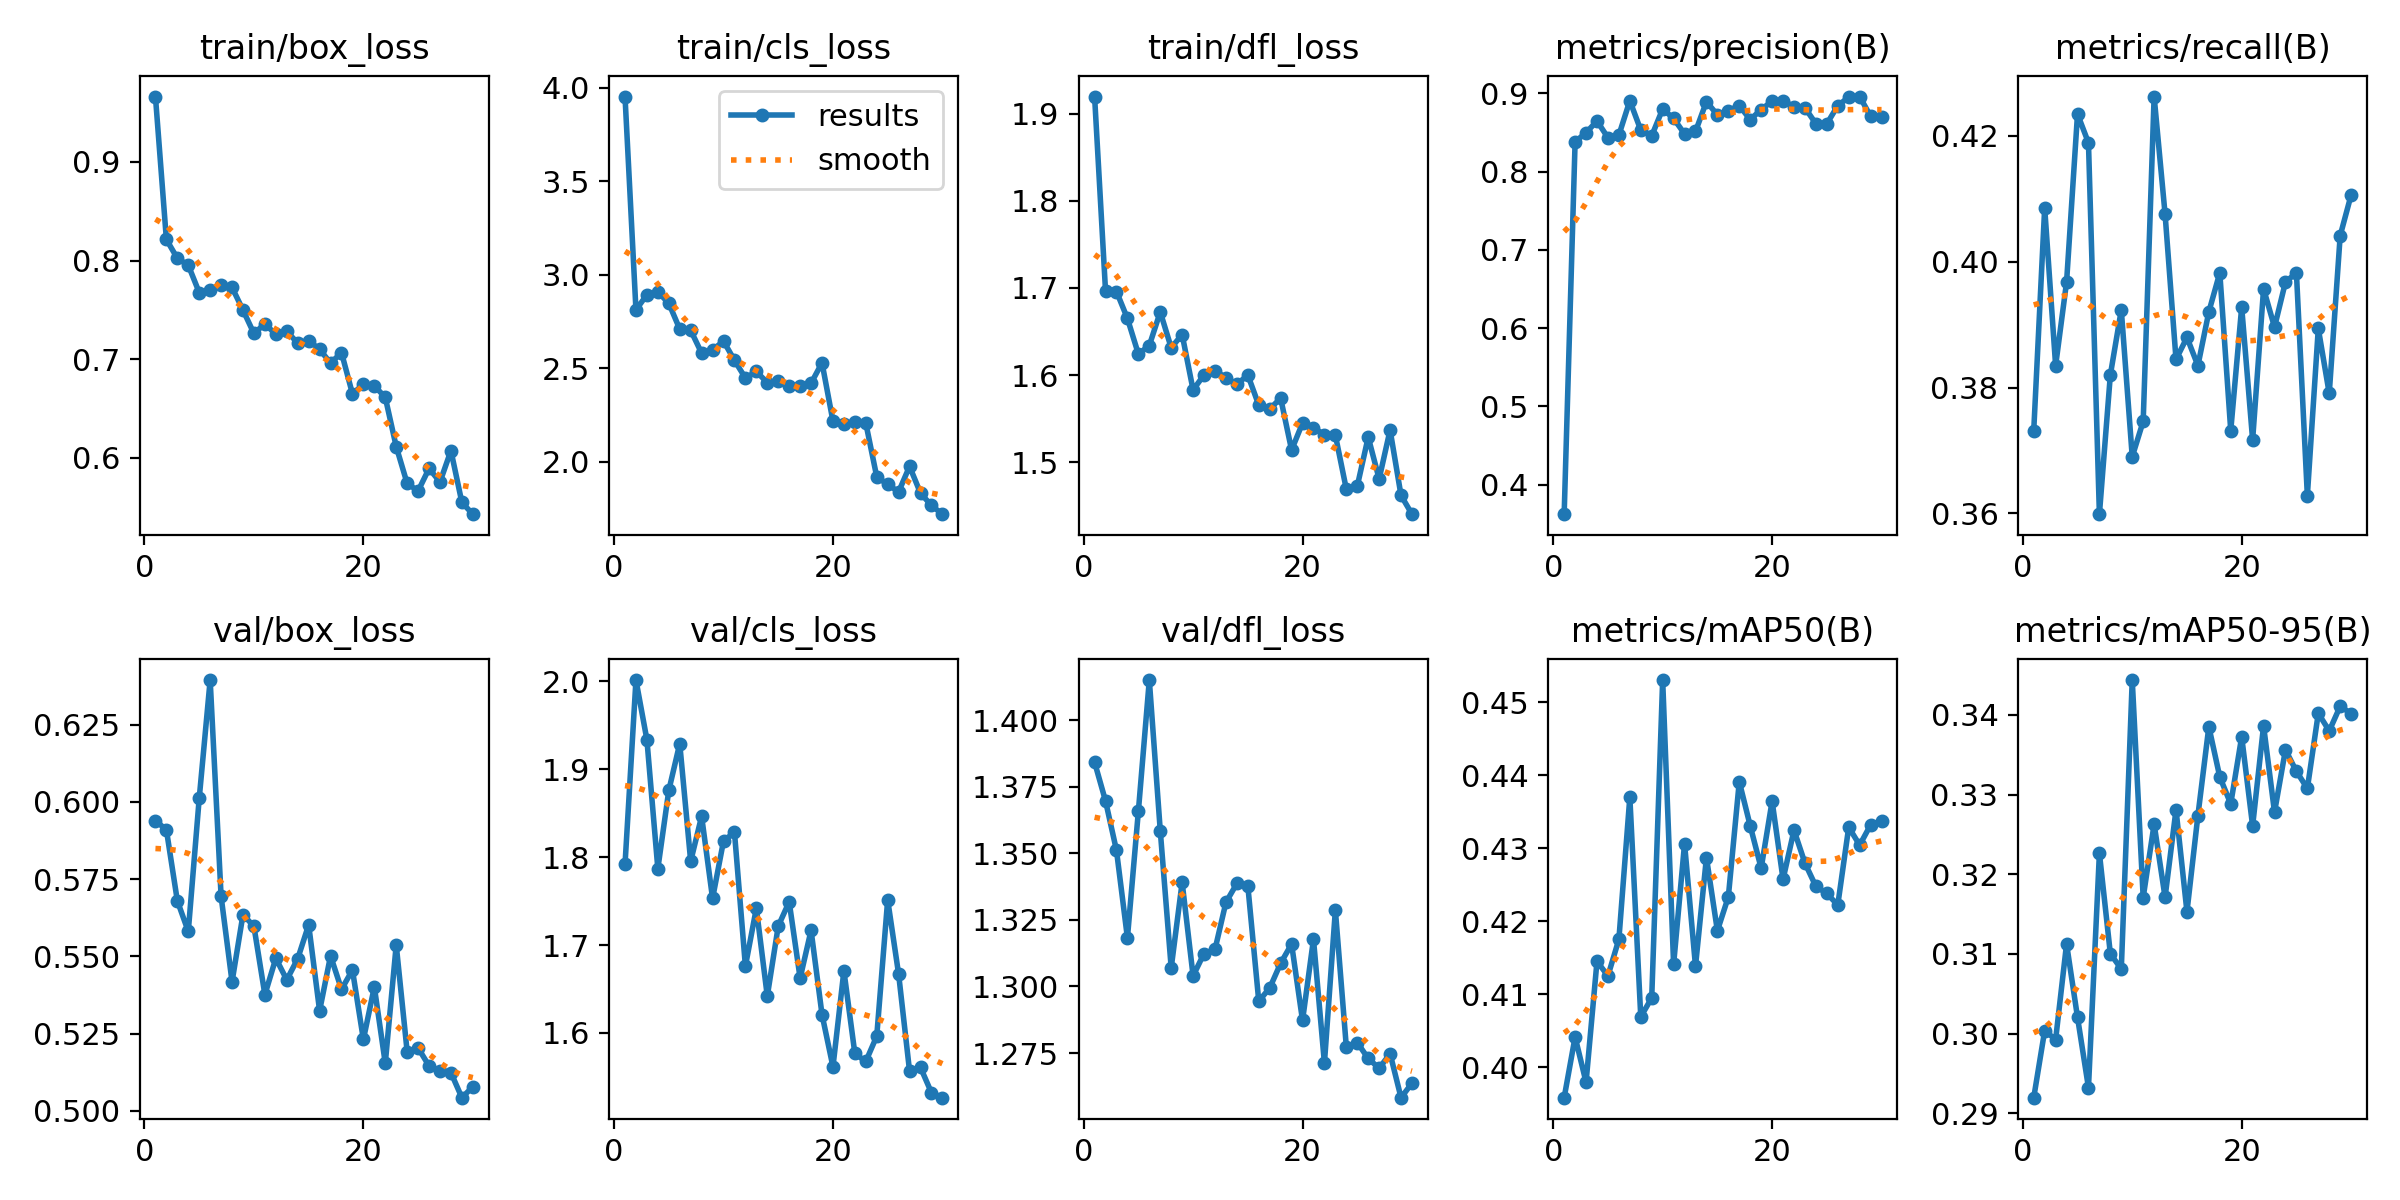

The table this chart was drawn from, first rows:
epoch, time, train/box_loss, train/cls_loss, train/dfl_loss, metrics/precision(B), metrics/recall(B), metrics/mAP50(B), metrics/mAP50-95(B), val/box_loss, val/cls_loss, val/dfl_loss, lr/pg0, lr/pg1, lr/pg2
1, 25.04, 0.9664, 3.953, 1.92, 0.3624, 0.3732, 0.3958, 0.292, 0.5939, 1.792, 1.384, 0.0007209, 0.0007209, 0.0007209
2, 29.7, 0.8214, 2.812, 1.697, 0.8382, 0.4086, 0.4041, 0.3004, 0.591, 2.002, 1.37, 0.001409, 0.001409, 0.001409
3, 34.24, 0.8023, 2.894, 1.696, 0.8496, 0.3835, 0.3979, 0.2993, 0.568, 1.934, 1.351, 0.001557, 0.001557, 0.001557
4, 38.96, 0.7953, 2.908, 1.665, 0.8647, 0.3968, 0.4145, 0.3113, 0.5581, 1.787, 1.318, 0.001502, 0.001502, 0.001502
5, 43.56, 0.7676, 2.848, 1.624, 0.8433, 0.4234, 0.4125, 0.302, 0.6011, 1.876, 1.366, 0.001447, 0.001447, 0.001447
6, 48.13, 0.7697, 2.71, 1.634, 0.8467, 0.4189, 0.4175, 0.2932, 0.6394, 1.929, 1.415, 0.001391, 0.001391, 0.001391
7, 52.69, 0.7756, 2.704, 1.673, 0.8906, 0.3599, 0.437, 0.3226, 0.5694, 1.795, 1.359, 0.001336, 0.001336, 0.001336
8, 57.28, 0.7728, 2.581, 1.631, 0.853, 0.382, 0.4069, 0.31, 0.5418, 1.847, 1.307, 0.001281, 0.001281, 0.001281
9, 61.8, 0.7497, 2.599, 1.647, 0.8457, 0.3923, 0.4095, 0.3081, 0.5635, 1.753, 1.339, 0.001226, 0.001226, 0.001226
10, 66.37, 0.726, 2.645, 1.583, 0.88, 0.369, 0.453, 0.3444, 0.5597, 1.818, 1.304, 0.001171, 0.001171, 0.001171
11, 70.89, 0.7358, 2.543, 1.6, 0.868, 0.3746, 0.4141, 0.3171, 0.5376, 1.828, 1.312, 0.001116, 0.001116, 0.001116
12, 75.46, 0.7251, 2.448, 1.605, 0.8482, 0.4262, 0.4306, 0.3263, 0.5494, 1.676, 1.314, 0.001061, 0.001061, 0.001061
13, 80.02, 0.7282, 2.483, 1.597, 0.8513, 0.4076, 0.4138, 0.3171, 0.5424, 1.742, 1.332, 0.001006, 0.001006, 0.001006
14, 84.53, 0.7163, 2.423, 1.589, 0.8894, 0.3845, 0.4287, 0.3281, 0.5493, 1.642, 1.339, 0.0009504, 0.0009504, 0.0009504
15, 89.09, 0.7187, 2.432, 1.6, 0.8725, 0.388, 0.4187, 0.3153, 0.5602, 1.722, 1.338, 0.0008953, 0.0008953, 0.0008953
16, 93.69, 0.71, 2.405, 1.565, 0.8778, 0.3835, 0.4233, 0.3274, 0.5324, 1.749, 1.295, 0.0008402, 0.0008402, 0.0008402
17, 98.26, 0.6959, 2.408, 1.561, 0.8843, 0.392, 0.4391, 0.3385, 0.5502, 1.662, 1.299, 0.0007851, 0.0007851, 0.0007851
18, 103, 0.7067, 2.42, 1.573, 0.8665, 0.3982, 0.433, 0.3322, 0.5393, 1.717, 1.309, 0.00073, 0.00073, 0.00073
19, 107.5, 0.6649, 2.53, 1.514, 0.8793, 0.3732, 0.4272, 0.3288, 0.5456, 1.621, 1.316, 0.0006749, 0.0006749, 0.0006749
20, 112.1, 0.6745, 2.217, 1.545, 0.8901, 0.3928, 0.4364, 0.3372, 0.5231, 1.561, 1.287, 0.0006197, 0.0006197, 0.0006197
21, 116.6, 0.6729, 2.204, 1.539, 0.8906, 0.3717, 0.4257, 0.3261, 0.5401, 1.671, 1.318, 0.0005646, 0.0005646, 0.0005646
22, 121.1, 0.6612, 2.215, 1.532, 0.883, 0.3957, 0.4325, 0.3386, 0.5154, 1.577, 1.271, 0.0005095, 0.0005095, 0.0005095
23, 126.4, 0.6113, 2.207, 1.531, 0.8815, 0.3896, 0.4279, 0.3278, 0.5537, 1.567, 1.329, 0.0004544, 0.0004544, 0.0004544
24, 130.9, 0.5739, 1.92, 1.469, 0.8612, 0.3968, 0.4248, 0.3356, 0.5191, 1.596, 1.277, 0.0003993, 0.0003993, 0.0003993
25, 135.4, 0.5663, 1.879, 1.472, 0.861, 0.3982, 0.4238, 0.3329, 0.5204, 1.751, 1.279, 0.0003441, 0.0003441, 0.0003441
26, 140, 0.5891, 1.84, 1.529, 0.8844, 0.3628, 0.4222, 0.3308, 0.5146, 1.667, 1.273, 0.000289, 0.000289, 0.000289
27, 144.5, 0.5754, 1.976, 1.481, 0.895, 0.3894, 0.4329, 0.3402, 0.5129, 1.556, 1.269, 0.0002339, 0.0002339, 0.0002339
28, 149, 0.6072, 1.833, 1.537, 0.8959, 0.3791, 0.4304, 0.338, 0.5124, 1.561, 1.275, 0.0001788, 0.0001788, 0.0001788
29, 153.5, 0.5546, 1.767, 1.462, 0.8707, 0.4041, 0.4332, 0.3411, 0.5043, 1.532, 1.258, 0.0001237, 0.0001237, 0.0001237
30, 158.2, 0.5428, 1.72, 1.44, 0.8698, 0.4106, 0.4337, 0.3402, 0.5078, 1.526, 1.264, 6.85387e-05, 6.85387e-05, 6.85387e-05
